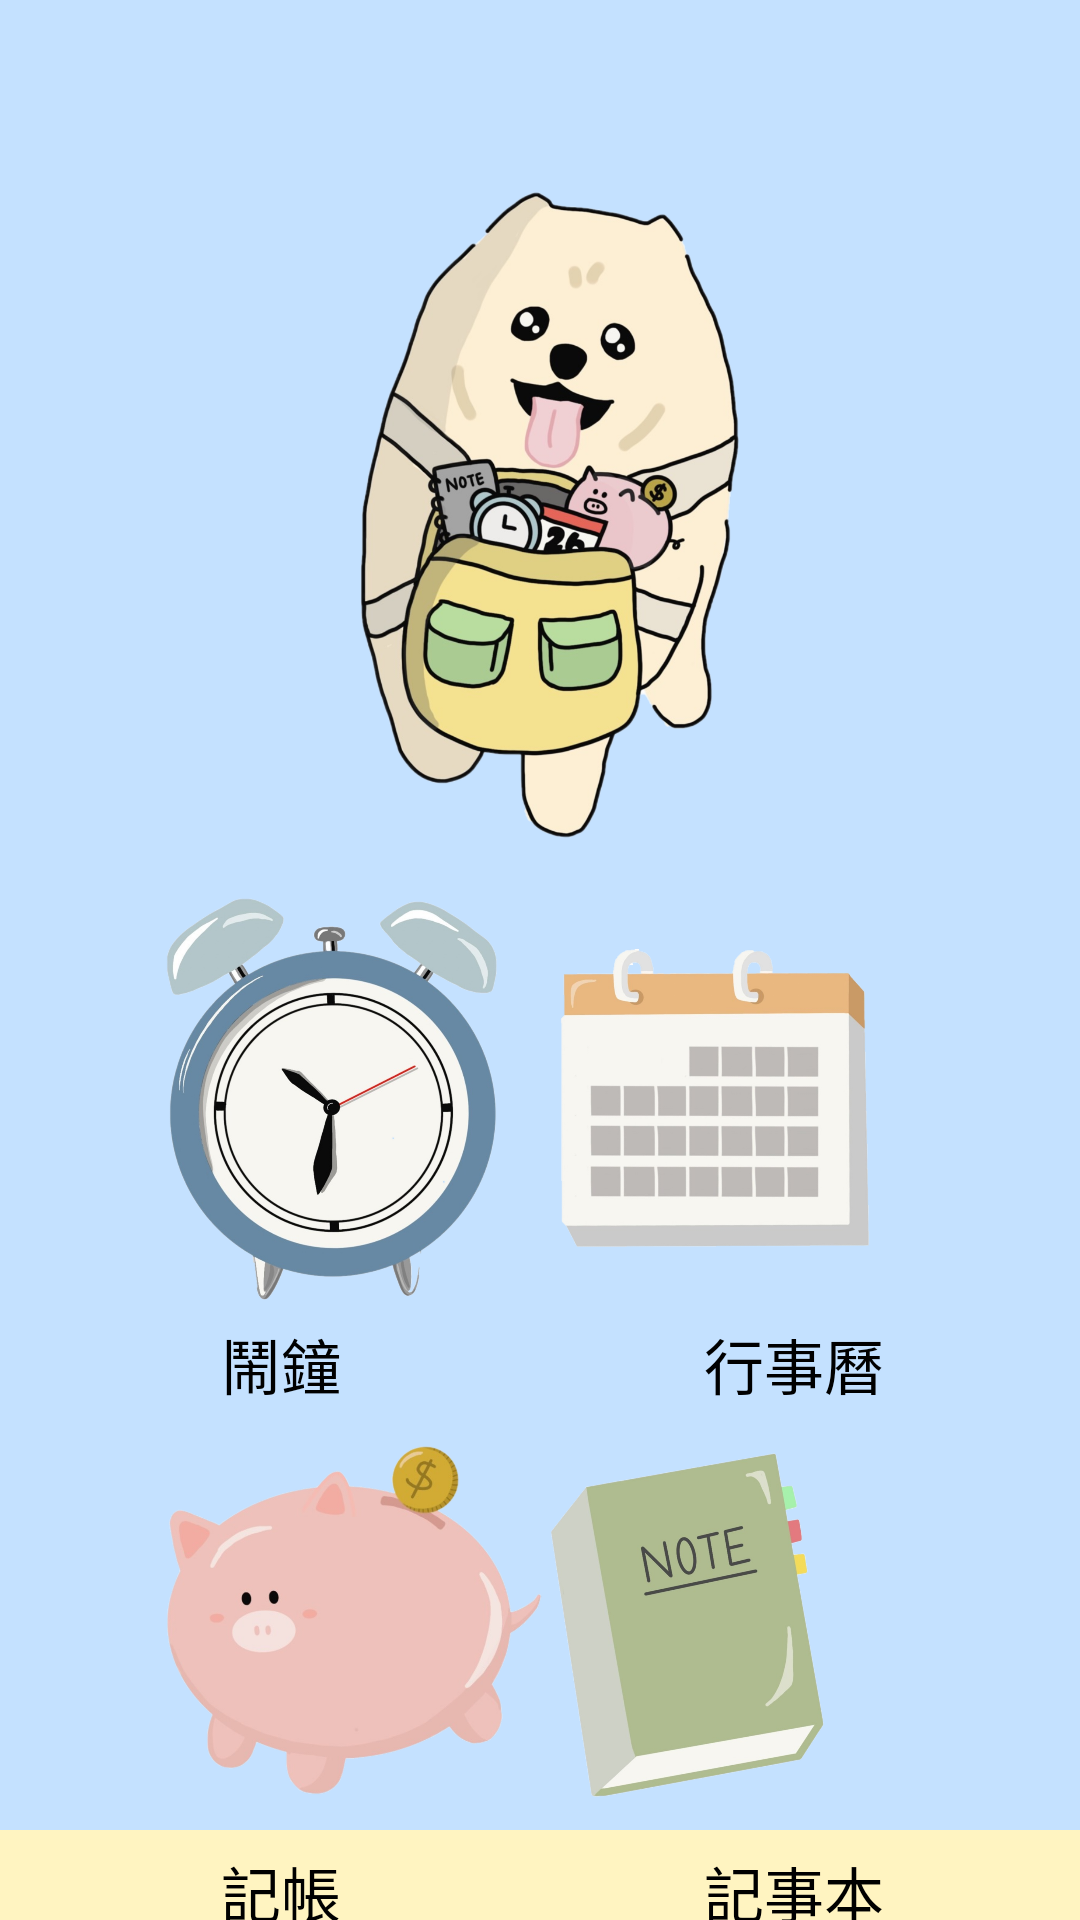

Here is an Android app screen rendered from its layout file. Give the layout XML and the strings, colors and styles it references.
<!-- AndroidManifest.xml: application theme AppTheme -->
<!-- res/layout/activity_main_m1.xml -->
<?xml version="1.0" encoding="utf-8"?>
<androidx.constraintlayout.widget.ConstraintLayout xmlns:android="http://schemas.android.com/apk/res/android"
    xmlns:app="http://schemas.android.com/apk/res-auto"
    xmlns:tools="http://schemas.android.com/tools"
    android:layout_width="match_parent"
    android:layout_height="match_parent"
    android:background="@color/back_ground"
    tools:context=".MainActivity">

    <View
        android:id="@+id/yellowBox2"
        android:layout_width="0dp"
        android:layout_height="30dp"
        android:layout_marginBottom="700dp"
        android:background="@color/button"
        app:layout_constraintBottom_toBottomOf="parent"
        app:layout_constraintEnd_toEndOf="parent"
        android:layout_marginTop="0dp"
        app:layout_constraintHorizontal_bias="0.0"
        app:layout_constraintStart_toStartOf="parent" />

    <View
        android:id="@+id/yellowBox"
        android:layout_height="30dp"
        android:layout_width="0dp"
        android:background="@color/button"
        app:layout_constraintStart_toStartOf="parent"
        app:layout_constraintBottom_toBottomOf="parent"
        app:layout_constraintEnd_toEndOf="parent" />

    <ImageView
        android:id="@+id/dog_icon"
        android:layout_width="249dp"
        android:layout_height="248dp"
        android:layout_marginTop="44dp"
        android:scaleType="centerCrop"
        android:src="@drawable/dog"
        app:layout_constraintEnd_toEndOf="parent"
        app:layout_constraintStart_toStartOf="parent"
        app:layout_constraintTop_toTopOf="parent" />

    <ImageView
        android:id="@+id/clock_icon"
        android:layout_width="172dp"
        android:layout_height="143dp"
        android:layout_marginTop="292dp"
        android:contentDescription="Clock icon representing time"
        android:scaleType="centerCrop"
        android:src="@drawable/clock"
        app:layout_constraintEnd_toEndOf="parent"
        app:layout_constraintHorizontal_bias="0.112"
        app:layout_constraintStart_toStartOf="parent"
        app:layout_constraintTop_toTopOf="parent" />


    <TextView
        android:id="@+id/clock_caption"
        android:layout_width="wrap_content"
        android:layout_height="wrap_content"
        android:layout_marginTop="140dp"
        android:paddingLeft="10dp"
        android:paddingTop="8dp"
        android:paddingRight="10dp"
        android:paddingBottom="8dp"
        android:textColor="@color/black"
        android:text="鬧鐘"
        android:textSize="20dp"
        app:layout_constraintEnd_toEndOf="@+id/dog_icon"
        app:layout_constraintHorizontal_bias="0.042"
        app:layout_constraintStart_toStartOf="@+id/dog_icon"
        app:layout_constraintTop_toBottomOf="@+id/dog_icon" />

    <ImageView
        android:id="@+id/clander_icon"
        android:layout_width="145dp"
        android:layout_height="159dp"
        android:layout_marginTop="276dp"
        android:contentDescription="Clander icon representing time"
        android:scaleType="centerCrop"
        android:src="@drawable/clander"
        app:layout_constraintEnd_toEndOf="parent"
        app:layout_constraintHorizontal_bias="0.748"
        app:layout_constraintStart_toStartOf="parent"
        app:layout_constraintTop_toTopOf="parent" />

    <TextView
        android:id="@+id/calendar_caption"
        android:layout_width="wrap_content"
        android:layout_height="wrap_content"
        android:layout_marginTop="140dp"
        android:paddingLeft="10dp"
        android:paddingTop="8dp"
        android:paddingRight="10dp"
        android:paddingBottom="8dp"
        android:textColor="@color/black"
        android:text="行事曆"
        android:textSize="20dp"
        app:layout_constraintEnd_toEndOf="@+id/dog_icon"
        app:layout_constraintHorizontal_bias="1.0"
        app:layout_constraintStart_toStartOf="@+id/dog_icon"
        app:layout_constraintTop_toBottomOf="@+id/dog_icon" />

    <ImageView
        android:id="@+id/note_icon"
        android:layout_width="132dp"
        android:layout_height="149dp"
        android:layout_marginTop="464dp"
        android:contentDescription="Note icon representing time"
        android:scaleType="centerCrop"
        android:src="@drawable/note"
        app:layout_constraintEnd_toEndOf="parent"
        app:layout_constraintHorizontal_bias="0.724"
        app:layout_constraintStart_toStartOf="parent"
        app:layout_constraintTop_toTopOf="parent" />

    <TextView
        android:id="@+id/note_caption"
        android:layout_width="wrap_content"
        android:layout_height="wrap_content"
        android:layout_marginTop="316dp"
        android:paddingLeft="10dp"
        android:paddingTop="8dp"
        android:paddingRight="10dp"
        android:paddingBottom="8dp"
        android:textColor="@color/black"
        android:text="記事本"
        android:textSize="20dp"
        app:layout_constraintEnd_toEndOf="@+id/dog_icon"
        app:layout_constraintHorizontal_bias="1.0"
        app:layout_constraintStart_toStartOf="@+id/dog_icon"
        app:layout_constraintTop_toBottomOf="@+id/dog_icon" />

    <ImageView
        android:id="@+id/gear_icon"
        android:layout_width="175dp"
        android:layout_height="175dp"
        android:layout_marginTop="452dp"
        android:contentDescription="Gear icon representing time"
        android:scaleType="centerCrop"
        android:src="@drawable/gear"
        app:layout_constraintEnd_toEndOf="parent"
        app:layout_constraintHorizontal_bias="0.114"
        app:layout_constraintStart_toStartOf="parent"
        app:layout_constraintTop_toTopOf="parent" />

    <TextView
        android:id="@+id/money_caption"
        android:layout_width="wrap_content"
        android:layout_height="wrap_content"
        android:layout_marginTop="316dp"
        android:paddingLeft="10dp"
        android:paddingTop="8dp"
        android:paddingRight="10dp"
        android:paddingBottom="8dp"
        android:textColor="@color/black"
        android:text="記帳"
        android:textSize="20dp"
        app:layout_constraintEnd_toEndOf="@+id/dog_icon"
        app:layout_constraintHorizontal_bias="0.042"
        app:layout_constraintStart_toStartOf="@+id/dog_icon"
        app:layout_constraintTop_toBottomOf="@+id/dog_icon" />

</androidx.constraintlayout.widget.ConstraintLayout>
<!-- resources referenced by this layout -->
<resources>
  <color name="back_ground">#C4E1FF</color>
  <color name="black">#000000</color>
  <color name="button">#FFF4C1</color>
  <!-- drawable clander: png bitmap (drawable, 146474 bytes) -->
  <!-- drawable clock: png bitmap (drawable, 490805 bytes) -->
  <!-- drawable dog: png bitmap (drawable, 545044 bytes) -->
  <!-- drawable gear: png bitmap (drawable, 179556 bytes) -->
  <!-- drawable note: png bitmap (drawable, 241285 bytes) -->
  <style name="AppTheme" parent="Theme.MaterialComponents.DayNight.NoActionBar.Bridge">
          
          <item name="colorPrimary">@color/button</item>
          <item name="colorPrimaryDark">@color/grey_f3f3f3</item>
          <item name="colorAccent">@color/back_ground</item>
      </style>
  <color name="grey_f3f3f3">#f3f3f3</color>
</resources>
